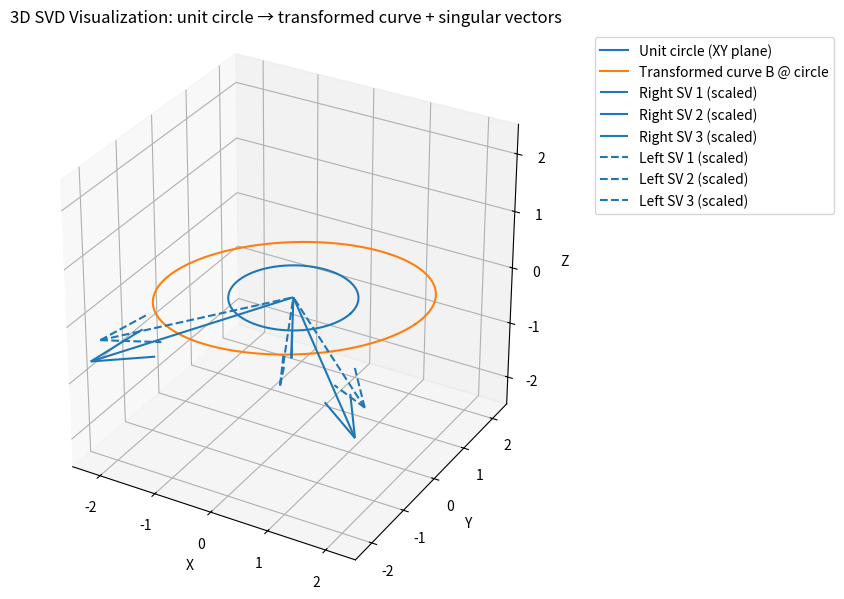

Python code for this plot:
import numpy as np
import matplotlib.pyplot as plt

# A simple transformation
B = np.array([
    [2.0, 0.6, 0.3],
    [0.2, 1.3, -0.5],
    [0.0, 0.4, 1.8],
])

# SVD
U, S, Vt = np.linalg.svd(B)

S = S @ np.array([
    [1.5,0,0],
    [0,1.5,0],
    [0,0,1.5]
])

# Unit circle
theta = np.linspace(0, 2*np.pi, 400)
circle = np.vstack([np.cos(theta), np.sin(theta), np.zeros_like(theta)])

# Transformed ellipse
ellipse = B @ circle

fig = plt.figure(figsize=(8, 6))
ax = fig.add_subplot(111, projection='3d')

ax.plot(circle[0], circle[1], circle[2], label='Unit circle (XY plane)')
ax.plot(ellipse[0], ellipse[1], ellipse[2], label='Transformed curve B @ circle')

origin = np.zeros(3)
for i in range(3):
    vec_in = Vt[i] * S[i]  # direction in input space scaled by singular value
    ax.quiver(origin[0], origin[1], origin[2],
              vec_in[0], vec_in[1], vec_in[2],
              length=1.0, normalize=False, label=f'Right SV {i+1} (scaled)')

# Optionally, show left singular vectors in output space (U) for comparison
# These indicate principal directions after applying B.
for i in range(3):
    vec_out = U[:, i] * S[i]
    ax.quiver(origin[0], origin[1], origin[2],
              vec_out[0], vec_out[1], vec_out[2],
              length=1.0, normalize=False, linestyle='dashed', label=f'Left SV {i+1} (scaled)')

# Make axes equal-ish
all_pts = np.hstack([circle, ellipse])
mins = all_pts.min(axis=1)
maxs = all_pts.max(axis=1)
ranges = maxs - mins
centers = (maxs + mins) / 2
max_range = ranges.max() * 0.6 + 1e-9

ax.set_xlim(centers[0] - max_range, centers[0] + max_range)
ax.set_ylim(centers[1] - max_range, centers[1] + max_range)
ax.set_zlim(centers[2] - max_range, centers[2] + max_range)
try:
    ax.set_box_aspect((1, 1, 1))
except Exception:
    pass

ax.set_xlabel('X')
ax.set_ylabel('Y')
ax.set_zlabel('Z')
ax.set_title('3D SVD Visualization: unit circle → transformed curve + singular vectors')
ax.legend(loc='upper left', bbox_to_anchor=(1.05, 1.0))
plt.tight_layout()
plt.show()
